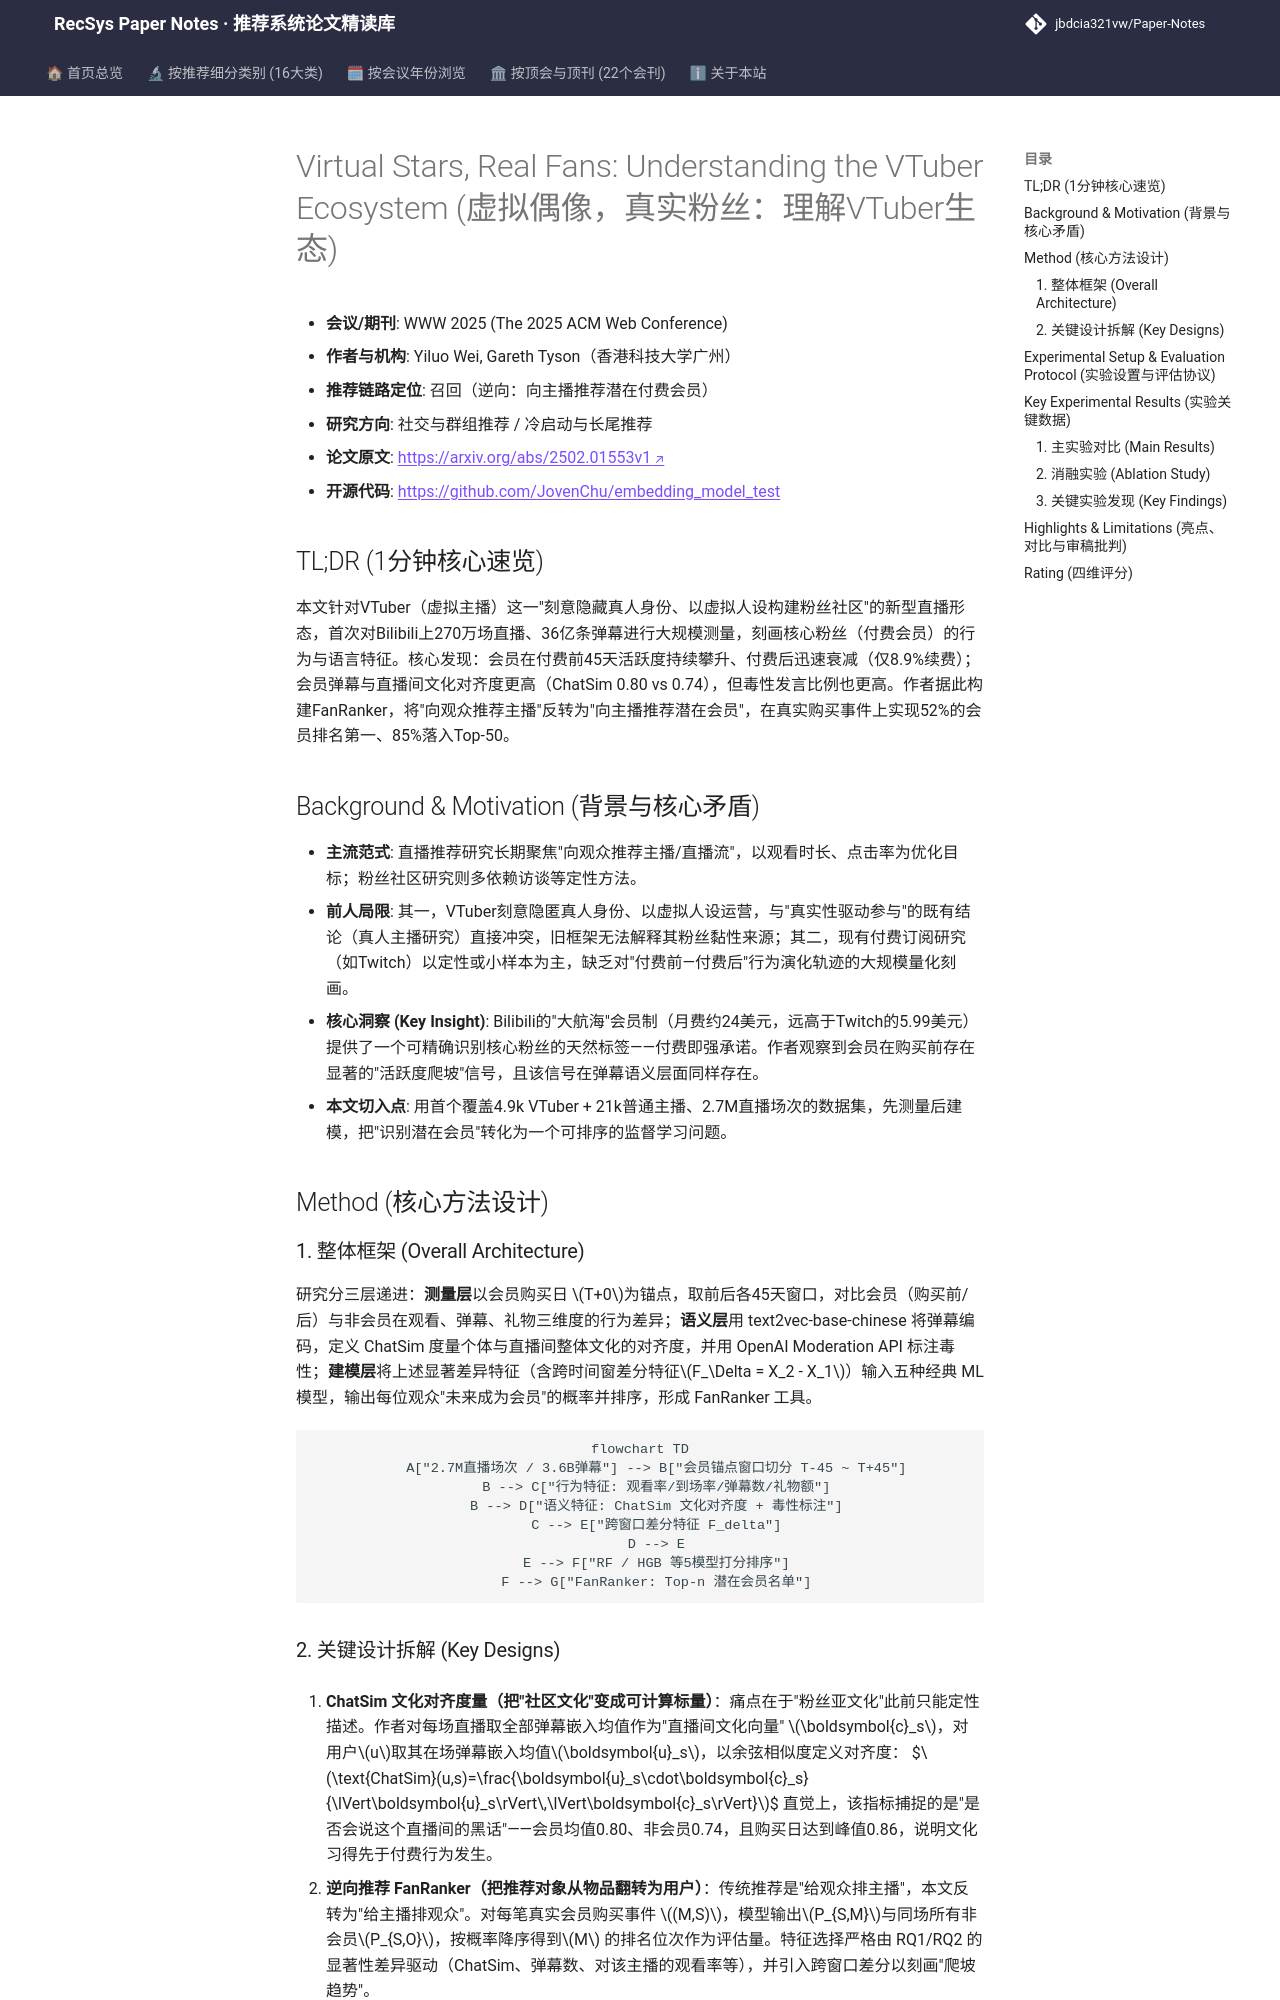

repository: jbdcia321vw/Paper-Notes · page: venues/WWW/2025/social_group_rec/virtual_stars_real_fans_understanding_the_vtuber_ecosystem/index.html · generator: mkdocs

---
title: "Virtual Stars, Real Fans: Understanding the VTuber Ecosystem"
description: "[WWW 2025][社交与群组推荐] 基于Bilibili 270万场直播的VTuber核心粉丝（会员）行为测量研究，逆向构建FanRanker将潜在付费会员推荐给主播，Top-50命中85%。"
tags:
  - WWW 2025
  - 社交与群组推荐
  - 召回
  - VTuber观众行为测量
  - 逆向推荐（向主播推荐观众）
  - 粉丝社区文化
date: 2026-11-14
venue: WWW
year: 2025
paper_url: "https://arxiv.org/abs/2502.01553"
code_url: "https://github.com/JovenChu/embedding_model_test"
categories:
  - social_group_rec
  - cold_start_rec
---

# Virtual Stars, Real Fans: Understanding the VTuber Ecosystem (虚拟偶像，真实粉丝：理解VTuber生态)

- **会议/期刊**: WWW 2025 (The 2025 ACM Web Conference)
- **作者与机构**: Yiluo Wei, Gareth Tyson（香港科技大学广州）
- **推荐链路定位**: 召回（逆向：向主播推荐潜在付费会员）
- **研究方向**: 社交与群组推荐 / 冷启动与长尾推荐
- **论文原文**: [https://arxiv.org/abs/2502.01553v1](https://arxiv.org/abs/2502.01553v1)
- **开源代码**: [https://github.com/JovenChu/embedding_model_test](https://github.com/JovenChu/embedding_model_test)

## TL;DR (1分钟核心速览)

本文针对VTuber（虚拟主播）这一"刻意隐藏真人身份、以虚拟人设构建粉丝社区"的新型直播形态，首次对Bilibili上270万场直播、36亿条弹幕进行大规模测量，刻画核心粉丝（付费会员）的行为与语言特征。核心发现：会员在付费前45天活跃度持续攀升、付费后迅速衰减（仅8.9%续费）；会员弹幕与直播间文化对齐度更高（ChatSim 0.80 vs 0.74），但毒性发言比例也更高。作者据此构建FanRanker，将"向观众推荐主播"反转为"向主播推荐潜在会员"，在真实购买事件上实现52%的会员排名第一、85%落入Top-50。

## Background & Motivation (背景与核心矛盾)

- **主流范式**: 直播推荐研究长期聚焦"向观众推荐主播/直播流"，以观看时长、点击率为优化目标；粉丝社区研究则多依赖访谈等定性方法。
- **前人局限**: 其一，VTuber刻意隐匿真人身份、以虚拟人设运营，与"真实性驱动参与"的既有结论（真人主播研究）直接冲突，旧框架无法解释其粉丝黏性来源；其二，现有付费订阅研究（如Twitch）以定性或小样本为主，缺乏对"付费前—付费后"行为演化轨迹的大规模量化刻画。
- **核心洞察 (Key Insight)**: Bilibili的"大航海"会员制（月费约24美元，远高于Twitch的5.99美元）提供了一个可精确识别核心粉丝的天然标签——付费即强承诺。作者观察到会员在购买前存在显著的"活跃度爬坡"信号，且该信号在弹幕语义层面同样存在。
- **本文切入点**: 用首个覆盖4.9k VTuber + 21k普通主播、2.7M直播场次的数据集，先测量后建模，把"识别潜在会员"转化为一个可排序的监督学习问题。

## Method (核心方法设计)

### 1. 整体框架 (Overall Architecture)

研究分三层递进：**测量层**以会员购买日 $T+0$为锚点，取前后各45天窗口，对比会员（购买前/后）与非会员在观看、弹幕、礼物三维度的行为差异；**语义层**用 text2vec-base-chinese 将弹幕编码，定义 ChatSim 度量个体与直播间整体文化的对齐度，并用 OpenAI Moderation API 标注毒性；**建模层**将上述显著差异特征（含跨时间窗差分特征$F_\Delta = X_2 - X_1$）输入五种经典 ML 模型，输出每位观众"未来成为会员"的概率并排序，形成 FanRanker 工具。

```mermaid
flowchart TD
    A["2.7M直播场次 / 3.6B弹幕"] --> B["会员锚点窗口切分 T-45 ~ T+45"]
    B --> C["行为特征: 观看率/到场率/弹幕数/礼物额"]
    B --> D["语义特征: ChatSim 文化对齐度 + 毒性标注"]
    C --> E["跨窗口差分特征 F_delta"]
    D --> E
    E --> F["RF / HGB 等5模型打分排序"]
    F --> G["FanRanker: Top-n 潜在会员名单"]
```
